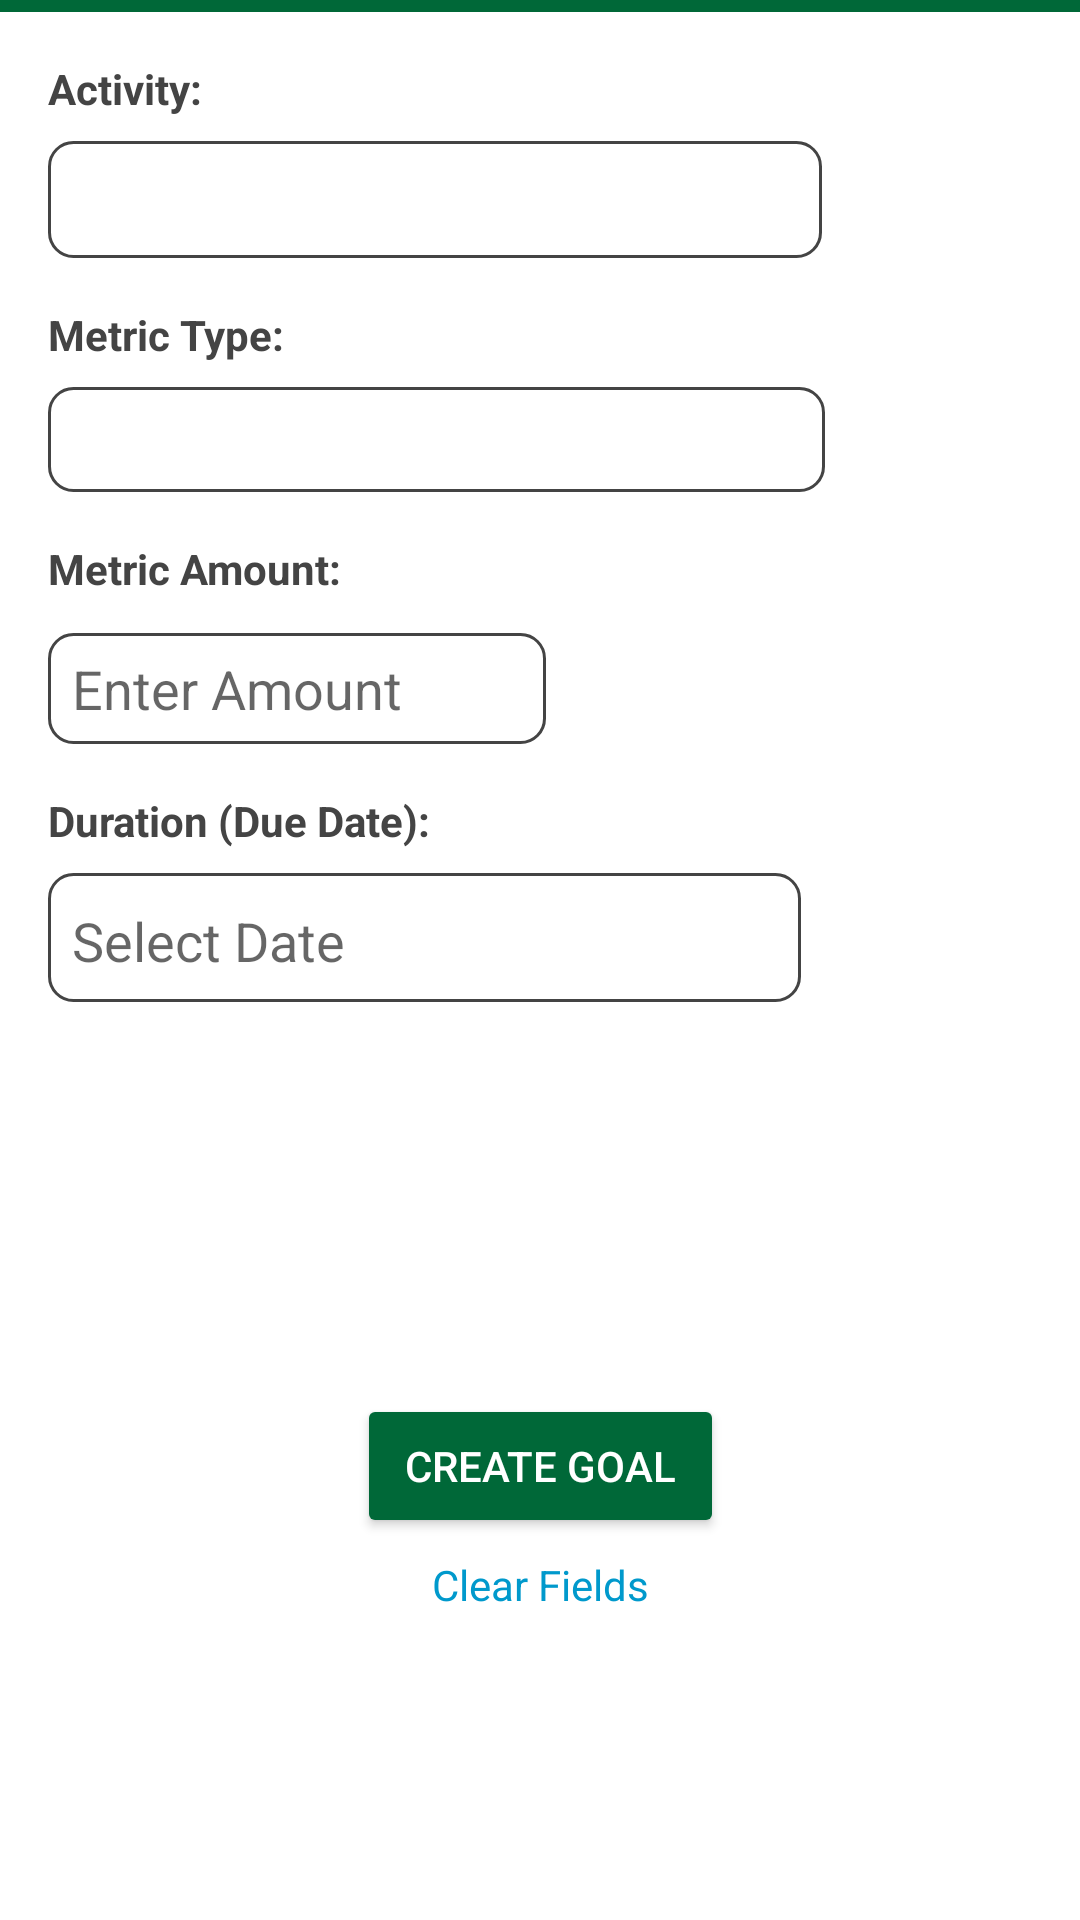

Android layout source for this screen:
<!-- AndroidManifest.xml: application theme Theme.New_final -->
<!-- res/layout/fragment_personal_goal.xml -->
<?xml version="1.0" encoding="utf-8"?>
<ScrollView
    xmlns:android="http://schemas.android.com/apk/res/android"
    xmlns:app="http://schemas.android.com/apk/res-auto"
    xmlns:tools="http://schemas.android.com/tools"
    android:layout_height="match_parent"
    android:layout_width="match_parent"
    android:fillViewport="true"
    tools:context=".ui.personalGoal.PersonalGoalFragment">




    <androidx.constraintlayout.widget.ConstraintLayout
        android:layout_width="match_parent"
        android:layout_height="match_parent"
        android:background="@android:color/white"
        android:layout_marginBottom="8dp"
        >

        <TextView
            android:id="@+id/textPersonalGoal"
            android:layout_width="wrap_content"
            android:layout_height="wrap_content"
            android:layout_marginTop="32dp"
            android:text=""
            android:textSize="24sp"
            android:textStyle="bold"
            android:textColor="@color/forest_green"
            app:layout_constraintEnd_toEndOf="parent"
            app:layout_constraintStart_toStartOf="parent"
            app:layout_constraintTop_toTopOf="parent" />

        <View
            android:id="@+id/greenStripe"
            android:layout_width="0dp"
            android:layout_height="4dp"
            android:layout_marginTop="0dp"
            android:background="#006838"
            app:layout_constraintEnd_toEndOf="parent"
            app:layout_constraintStart_toStartOf="parent"
            app:layout_constraintTop_toTopOf="parent" />

        <TextView
            android:id="@+id/textViewActivity"
            android:layout_width="wrap_content"
            android:layout_height="wrap_content"
            android:layout_marginStart="16dp"
            android:layout_marginTop="16dp"
            android:text="Activity:"
            android:textStyle="bold"
            android:textColor="#444444"
            app:layout_constraintStart_toStartOf="parent"
            app:layout_constraintTop_toBottomOf="@id/greenStripe" />

        <Spinner
            android:id="@+id/spinnerActivity_activity"
            android:layout_width="258dp"
            android:layout_height="39dp"
            android:layout_marginStart="16dp"
            android:layout_marginTop="8dp"
            android:layout_marginEnd="16dp"
            android:background="@drawable/charcoal_outline"
            app:layout_constraintEnd_toEndOf="parent"
            app:layout_constraintHorizontal_bias="0.0"
            app:layout_constraintStart_toStartOf="parent"
            app:layout_constraintTop_toBottomOf="@id/textViewActivity" />

        <TextView
            android:id="@+id/textViewMetric"
            android:layout_width="wrap_content"
            android:layout_height="wrap_content"
            android:layout_marginStart="16dp"
            android:layout_marginTop="16dp"
            android:text="@string/pg_metricLabel"
            android:textColor="#444444"
            android:textStyle="bold"
            app:layout_constraintStart_toStartOf="parent"
            app:layout_constraintTop_toBottomOf="@id/spinnerActivity_activity" />

        <Spinner
            android:id="@+id/spinnerActivity_metric"
            android:layout_width="259dp"
            android:layout_height="35dp"
            android:layout_marginStart="16dp"
            android:layout_marginTop="8dp"
            android:layout_marginEnd="16dp"
            android:background="@drawable/charcoal_outline"
            app:layout_constraintEnd_toEndOf="parent"
            app:layout_constraintHorizontal_bias="0.0"
            app:layout_constraintStart_toStartOf="parent"
            app:layout_constraintTop_toBottomOf="@id/textViewMetric" />

        <TextView
            android:id="@+id/textViewAmount"
            android:layout_width="wrap_content"
            android:layout_height="wrap_content"
            android:layout_marginStart="16dp"
            android:layout_marginTop="16dp"
            android:text="@string/pg_amountLabel"
            android:textColor="#444444"
            android:textStyle="bold"
            app:layout_constraintStart_toStartOf="parent"
            app:layout_constraintTop_toBottomOf="@id/spinnerActivity_metric" />


        <EditText
            android:id="@+id/editTextAmount"
            android:layout_width="166dp"
            android:background="@drawable/charcoal_outline"
            android:layout_height="37dp"
            android:layout_marginStart="16dp"
            android:layout_marginTop="12dp"
            android:layout_marginEnd="16dp"
            android:hint="Enter Amount"
            android:paddingStart="8dp"
            android:paddingTop="4dp"
            android:paddingEnd="8dp"
            android:paddingBottom="4dp"
            app:layout_constraintEnd_toEndOf="parent"
            app:layout_constraintHorizontal_bias="0.0"
            app:layout_constraintStart_toStartOf="parent"
            app:layout_constraintTop_toBottomOf="@id/textViewAmount" />


        <TextView
            android:id="@+id/textViewDuration"
            android:layout_width="wrap_content"
            android:layout_height="wrap_content"
            android:layout_marginStart="16dp"
            android:layout_marginTop="16dp"
            android:text="@string/pg_durationLabel"
            android:textColor="#444444"
            android:textStyle="bold"
            app:layout_constraintStart_toStartOf="parent"
            app:layout_constraintTop_toBottomOf="@id/editTextAmount" />

        <EditText
            android:id="@+id/editTextDate"
            android:layout_width="251dp"
            android:layout_height="43dp"
            android:layout_marginStart="16dp"
            android:layout_marginTop="8dp"
            android:layout_marginEnd="16dp"
            android:layout_marginBottom="8dp"
            android:background="@drawable/charcoal_outline"
            android:drawableEnd="@drawable/calendar_icon"
            android:focusable="false"
            android:hint="@string/select_date"
            android:paddingStart="8dp"
            android:paddingTop="2dp"
            android:paddingEnd="8dp"
            app:layout_constraintEnd_toEndOf="parent"
            app:layout_constraintHorizontal_bias="0.0"
            app:layout_constraintStart_toStartOf="parent"
            app:layout_constraintTop_toBottomOf="@id/textViewDuration" />






        <LinearLayout
            android:id="@+id/button_ll"
            android:layout_width="wrap_content"
            android:layout_height="wrap_content"
            android:layout_marginTop="40dp"
            android:orientation="vertical"
            app:layout_constraintBottom_toBottomOf="parent"
            app:layout_constraintTop_toBottomOf="@+id/editTextDate"
            app:layout_constraintStart_toStartOf="parent"
            app:layout_constraintEnd_toEndOf="parent">

            <Button
                android:id="@+id/buttonAddWorkout"
                android:layout_width="wrap_content"
                android:layout_height="wrap_content"
                android:layout_marginStart="32dp"
                android:layout_marginEnd="32dp"
                android:layout_marginBottom="0dp"

                android:backgroundTint="#006838"
                android:paddingStart="16dp"
                android:paddingTop="8dp"
                android:paddingEnd="16dp"
                android:paddingBottom="8dp"
                android:text="@string/pg_buttonLabel"
                android:textColor="@android:color/white"
                app:layout_constraintBottom_toTopOf="@id/clearButton"
                app:layout_constraintEnd_toEndOf="parent"
                app:layout_constraintStart_toStartOf="parent"
                app:layout_constraintTop_toBottomOf="@+id/editTextDate"/>

            <TextView
                android:id="@+id/clearButton"
                android:layout_width="wrap_content"
                android:layout_height="wrap_content"
                android:layout_marginBottom="12dp"
                android:layout_marginTop="6dp"
                android:layout_marginStart="32dp"
                android:layout_marginEnd="32dp"
                android:layout_gravity="center_horizontal"
                android:text="@string/clear_fields"
                android:textColor="@android:color/holo_blue_dark"
                android:windowSoftInputMode="adjustNothing"
                app:layout_constraintEnd_toEndOf="parent"
                app:layout_constraintStart_toStartOf="parent"
                app:layout_constraintTop_toBottomOf="@id/buttonAddWorkout"

                />

        </LinearLayout>


    </androidx.constraintlayout.widget.ConstraintLayout>
</ScrollView>
<!-- resources referenced by this layout -->
<resources>
  <color name="forest_green">#186118</color>
  <!-- drawable charcoal_outline (drawable) -->
  <?xml version="1.0" encoding="utf-8"?>
  <shape xmlns:android="http://schemas.android.com/apk/res/android">
      <solid android:color="@android:color/transparent" />
      <stroke
          android:width="1dp"
          android:color="#444444" />
      <corners android:radius="8dp" />
  </shape>
  <string name="clear_fields">Clear Fields</string>
  <string name="pg_amountLabel">Metric Amount:</string>
  <string name="pg_buttonLabel">Create Goal</string>
  <string name="pg_durationLabel">Duration (Due Date):</string>
  <string name="pg_metricLabel">Metric Type:</string>
  <string name="select_date">Select Date</string>
  <style name="Theme.New_final" parent="Theme.MaterialComponents.DayNight.DarkActionBar">
          
          <item name="colorPrimary">@color/purple_500</item>
          <item name="colorPrimaryVariant">@color/purple_700</item>
          <item name="colorOnPrimary">@color/white</item>
          
          <item name="colorSecondary">@color/teal_200</item>
          <item name="colorSecondaryVariant">@color/teal_700</item>
          <item name="colorOnSecondary">@color/black</item>
          
          <item name="android:statusBarColor">?attr/colorPrimaryVariant</item>
  
  
  
          
  
  
  
  
      </style>
  <color name="purple_500">#FF6200EE</color>
  <color name="purple_700">#FF3700B3</color>
  <color name="white">#FFFFFFFF</color>
  <color name="teal_200">#FF03DAC5</color>
  <color name="teal_700">#FF018786</color>
  <color name="black">#FF000000</color>
</resources>
